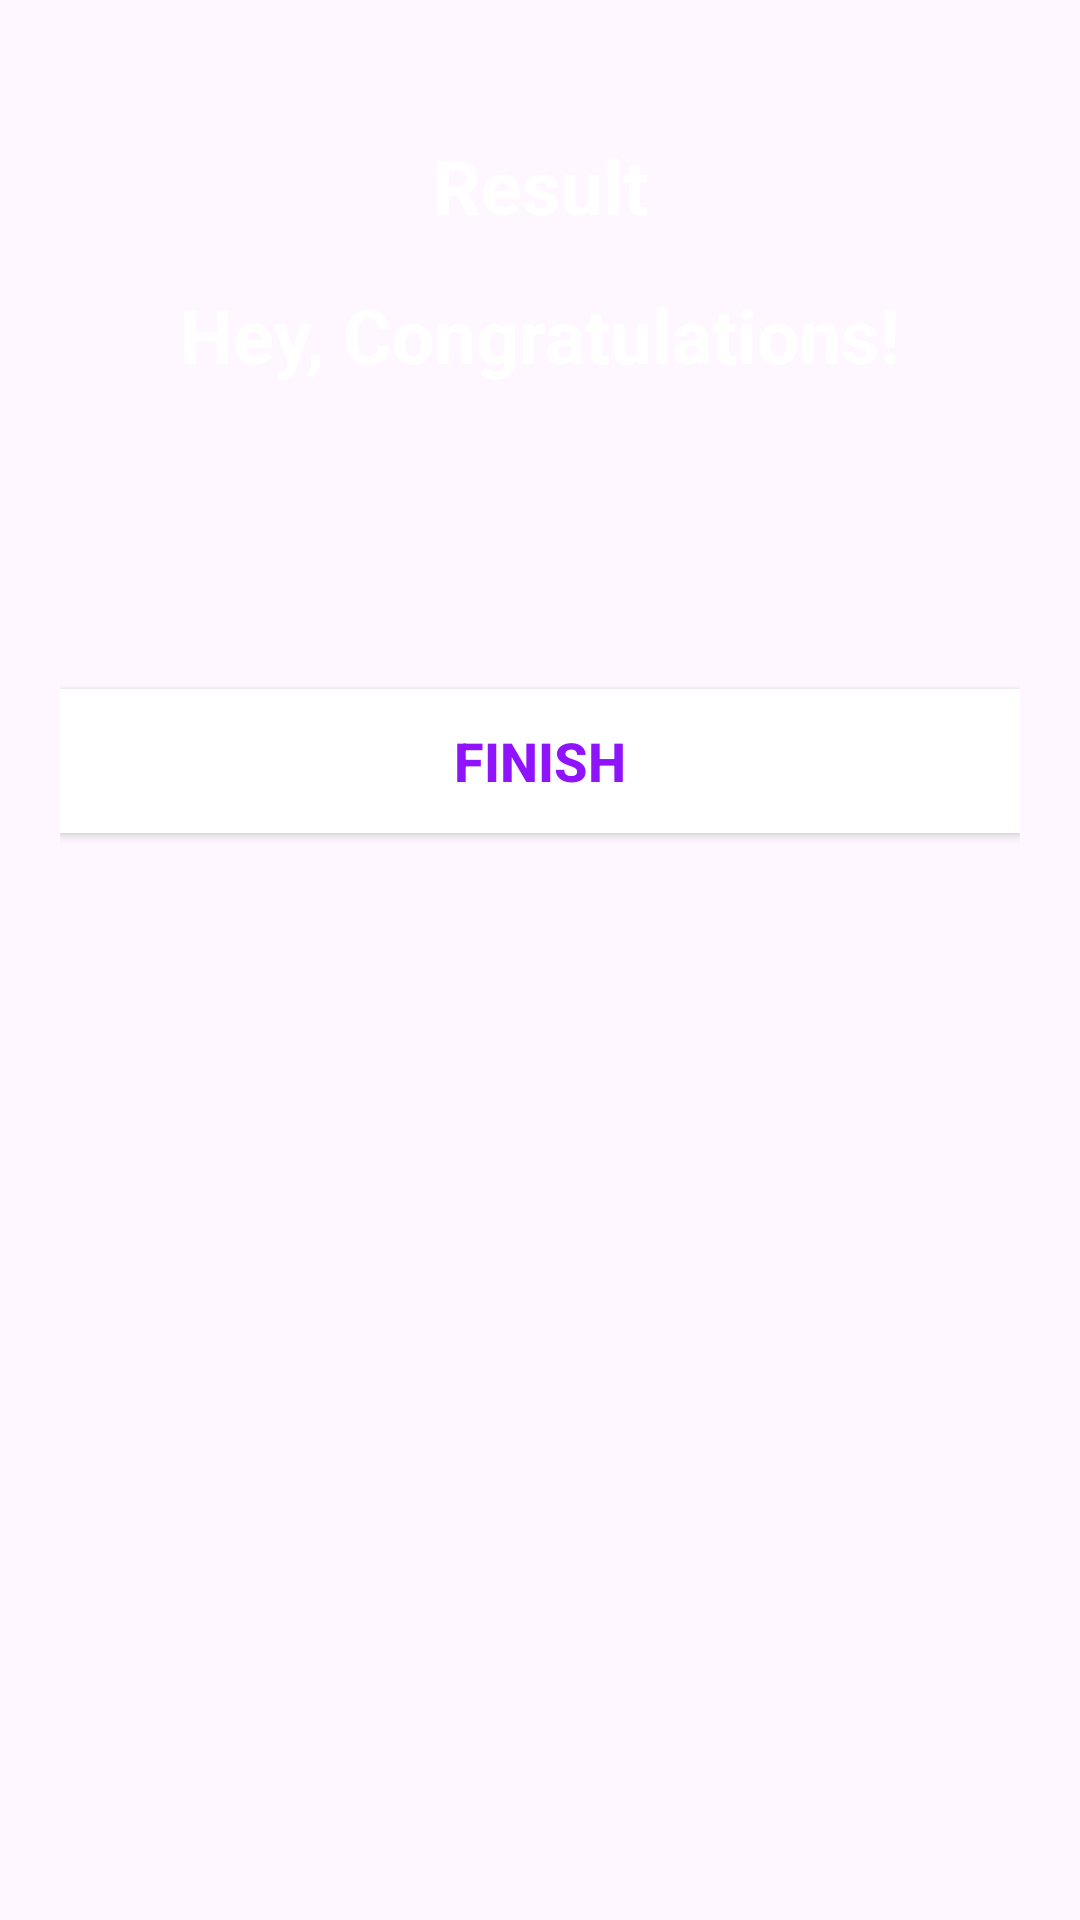

The Android layout XML behind this screen, and the referenced resources:
<!-- AndroidManifest.xml: application theme Theme.Pogonu -->
<!-- res/layout/activity_result.xml -->
<?xml version="1.0" encoding="utf-8"?>
<androidx.constraintlayout.widget.ConstraintLayout xmlns:android="http://schemas.android.com/apk/res/android"
    xmlns:app="http://schemas.android.com/apk/res-auto"
    xmlns:tools="http://schemas.android.com/tools"
    android:layout_width="match_parent"
    android:layout_height="match_parent"
    android:background="@drawable/ic_bg"
    android:padding="20dp"
    tools:context=".ResultActivity">

    <TextView
        android:id="@+id/tvResult"
        android:layout_width="wrap_content"
        android:layout_height="wrap_content"
        android:layout_marginTop="25dp"
        android:text="Result"
        android:textColor="@android:color/white"
        android:textSize="25sp"
        android:textStyle="bold"
        app:layout_constraintEnd_toEndOf="parent"
        app:layout_constraintStart_toStartOf="parent"
        app:layout_constraintTop_toTopOf="parent" />

    <ImageView
        android:id="@+id/ivTrophy"
        android:layout_width="wrap_content"
        android:layout_height="wrap_content"
        android:contentDescription="trophy"
        android:src="@drawable/ic_trophy"
        app:layout_constraintEnd_toEndOf="parent"
        app:layout_constraintStart_toStartOf="parent"
        app:layout_constraintTop_toBottomOf="@id/tvResult" />

    <TextView
        android:id="@+id/tvCongratulations"
        android:layout_width="wrap_content"
        android:layout_height="wrap_content"
        android:layout_marginTop="16dp"
        android:text="Hey, Congratulations!"
        android:textColor="@android:color/white"
        android:textSize="25sp"
        android:textStyle="bold"
        app:layout_constraintEnd_toEndOf="parent"
        app:layout_constraintStart_toStartOf="parent"
        app:layout_constraintTop_toBottomOf="@id/ivTrophy" />

    <TextView
        android:id="@+id/tvName"
        android:layout_width="wrap_content"
        android:layout_height="wrap_content"
        android:layout_marginTop="25dp"
        android:textColor="@android:color/white"
        android:textSize="22sp"
        android:textStyle="bold"
        app:layout_constraintEnd_toEndOf="parent"
        app:layout_constraintStart_toStartOf="parent"
        app:layout_constraintTop_toBottomOf="@id/tvCongratulations"
        tools:text="Username" />

    <TextView
        android:id="@+id/tvScore"
        android:layout_width="wrap_content"
        android:layout_height="wrap_content"
        android:layout_marginTop="10dp"
        android:textColor="@android:color/secondary_text_dark"
        android:textSize="20sp"
        app:layout_constraintEnd_toEndOf="parent"
        app:layout_constraintStart_toStartOf="parent"
        app:layout_constraintTop_toBottomOf="@id/tvName"
        tools:text="Your Score is 9 out of 10" />

    <androidx.appcompat.widget.AppCompatButton
        android:id="@+id/btnFinish"
        android:layout_width="match_parent"
        android:layout_height="wrap_content"
        android:layout_marginTop="10dp"
        android:background="@android:color/white"
        android:text="FINISH"
        android:textColor="@color/purple_200"
        android:textSize="18sp"
        android:textStyle="bold"
        app:layout_constraintTop_toBottomOf="@id/tvScore" />
</androidx.constraintlayout.widget.ConstraintLayout>
<!-- resources referenced by this layout -->
<resources>
  <color name="purple_200">#FF9013FE</color>
  <style name="Theme.Pogonu" parent="Base.Theme.Pogonu" />
  <style name="Base.Theme.Pogonu" parent="Theme.Material3.DayNight.NoActionBar">
          
          
      </style>
</resources>
